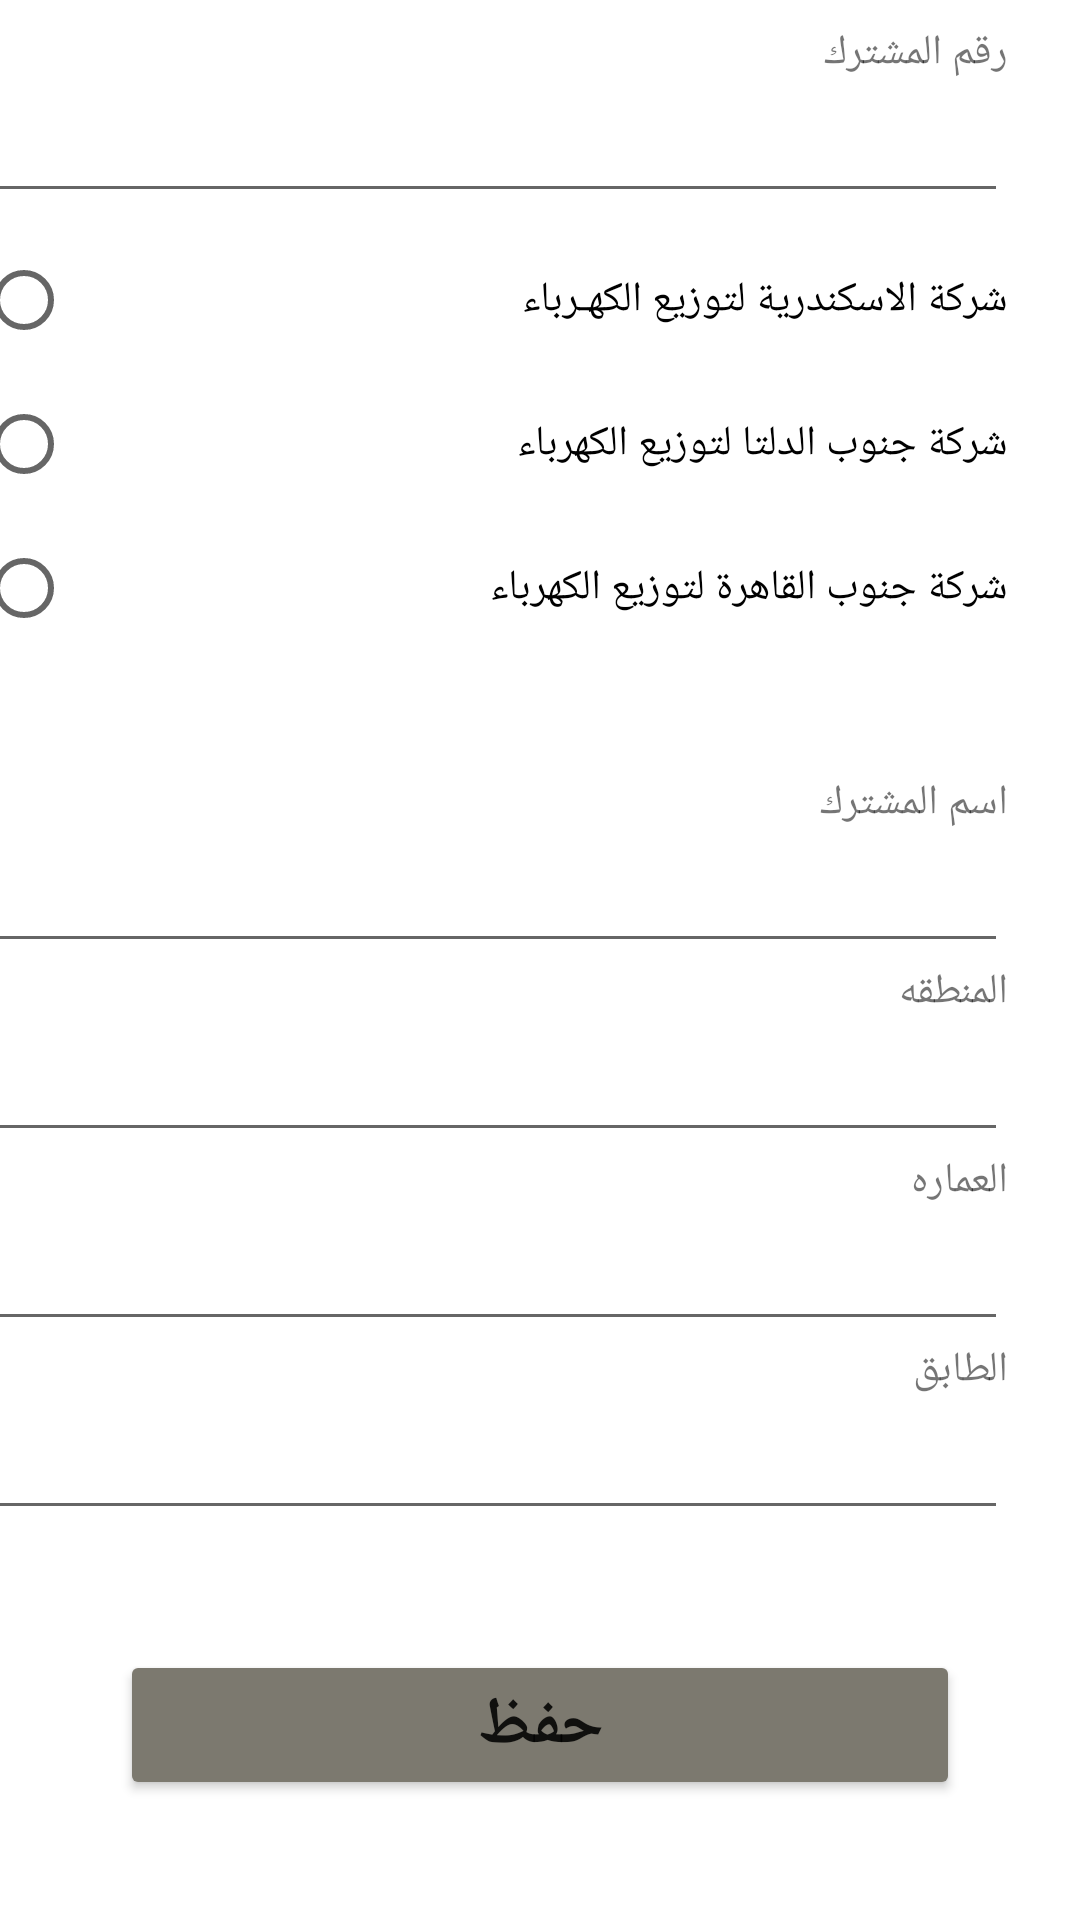

Reconstruct the res/layout file that produces this screen, plus the resources it refers to.
<!-- AndroidManifest.xml: application theme Theme.ElectricityApp -->
<!-- res/layout/fragment_add_member.xml -->
<?xml version="1.0" encoding="utf-8"?>
<LinearLayout xmlns:android="http://schemas.android.com/apk/res/android"
    xmlns:tools="http://schemas.android.com/tools"
    android:layout_width="match_parent"
    android:layout_height="match_parent"
    android:background="@color/white"
    android:orientation="vertical"
    android:gravity="center"
    tools:context=".view.fragment.AddMemberFragment">

        <com.google.android.material.textview.MaterialTextView
            android:id="@+id/idNumber_TV_AddMemberFragment"
            android:layout_width="match_parent"
            android:layout_height="wrap_content"
            android:text="رقم المشترك"
            android:layout_marginEnd="16dp"
            android:layout_marginRight="16dp"
            android:layout_marginTop="8dp"/>

        <EditText
            android:id="@+id/idNumber_ET_AddMemberFragment"
            android:layout_width="match_parent"
            android:layout_height="wrap_content"
            android:textSize="20sp"
            android:layout_marginEnd="16dp"
            android:layout_marginRight="16dp" />

            <RadioGroup
                android:id="@+id/radioGroup"
                android:layout_width="match_parent"
                android:layout_height="wrap_content"
                android:layout_weight="1"
                android:layout_marginTop="5dp"
                android:layout_marginBottom="5dp"
                android:layout_marginRight="16dp">

                <RadioButton
                    android:id="@+id/alex_RBTN_AddMemberFragment"
                    android:layout_width="match_parent"
                    android:layout_height="wrap_content"
                    android:text="شركة الاسكندرية لتوزيع الكهـرباء" />
                <RadioButton
                    android:id="@+id/south_delta_RBTN_AddMemberFragment"
                    android:layout_width="match_parent"
                    android:layout_height="wrap_content"
                    android:text="شركة جنوب الدلتا لتوزيع الكهرباء"/>
                <RadioButton
                    android:id="@+id/south_cairo_RBTN_AddMemberFragment"
                    android:layout_width="match_parent"
                    android:layout_height="wrap_content"
                    android:text="شركة جنوب القاهرة لتوزيع الكهرباء"/>

            </RadioGroup>

        <com.google.android.material.textview.MaterialTextView
            android:id="@+id/idName_TV_AddMemberFragment"
            android:layout_width="match_parent"
            android:layout_height="wrap_content"
            android:text="اسم المشترك"
            android:layout_marginEnd="16dp"
            android:layout_marginRight="16dp" />

        <EditText
            android:id="@+id/idName_ET_AddMemberFragment"
            android:layout_width="match_parent"
            android:layout_height="wrap_content"
            android:textSize="20sp"
            android:layout_marginEnd="16dp"
            android:layout_marginRight="16dp" />

        <com.google.android.material.textview.MaterialTextView
            android:id="@+id/idRegion_TV_AddMemberFragment"
            android:layout_width="match_parent"
            android:layout_height="wrap_content"
            android:text="المنطقه"
            android:layout_marginEnd="16dp"
            android:layout_marginRight="16dp" />

        <EditText
            android:id="@+id/idRegion_ET_AddMemberFragment"
            android:layout_width="match_parent"
            android:layout_height="wrap_content"
            android:textSize="20sp"
            android:layout_marginEnd="16dp"
            android:layout_marginRight="16dp" />

        <com.google.android.material.textview.MaterialTextView
            android:id="@+id/idHome_TV_AddMemberFragment"
            android:layout_width="match_parent"
            android:layout_height="wrap_content"
            android:text="العماره"
            android:layout_marginEnd="16dp"
            android:layout_marginRight="16dp" />

        <EditText
            android:id="@+id/idHome_ET_AddMemberFragment"
            android:layout_width="match_parent"
            android:layout_height="wrap_content"
            android:textSize="20sp"
            android:layout_marginEnd="16dp"
            android:layout_marginRight="16dp" />

        <com.google.android.material.textview.MaterialTextView
            android:id="@+id/idFloor_TV_AddMemberFragment"
            android:layout_width="match_parent"
            android:layout_height="wrap_content"
            android:text="الطابق"
            android:layout_marginEnd="16dp"
            android:layout_marginRight="16dp" />

        <EditText
            android:id="@+id/idFloor_ET_AddMemberFragment"
            android:layout_width="match_parent"
            android:layout_height="wrap_content"
            android:textSize="20sp"
            android:layout_marginEnd="16dp"
            android:layout_marginRight="16dp" />

        <Button
            android:id="@+id/save_BTN_AddMemberFragment"
            android:layout_width="match_parent"
            android:layout_height="wrap_content"
            android:text="حفظ"
            android:textSize="22dp"
            android:textStyle="bold"
            android:layout_margin="40dp"
            android:backgroundTint="@color/Gray"/>

</LinearLayout>
<!-- resources referenced by this layout -->
<resources>
  <color name="Gray">#7C796F</color>
  <color name="white">#FFFFFFFF</color>
  <style name="Theme.ElectricityApp" parent="Theme.MaterialComponents.DayNight.DarkActionBar">
          
          <item name="colorPrimary">@color/purple_500</item>
          <item name="colorPrimaryVariant">@color/purple_700</item>
          <item name="colorOnPrimary">@color/white</item>
          
          <item name="colorSecondary">@color/teal_200</item>
          <item name="colorSecondaryVariant">@color/teal_700</item>
          <item name="colorOnSecondary">@color/black</item>
          
          <item name="android:statusBarColor" tools:targetApi="l">?attr/colorPrimaryVariant</item>
          
      </style>
  <color name="purple_500">#FF6200EE</color>
  <color name="purple_700">#FF3700B3</color>
  <color name="teal_200">#FF03DAC5</color>
  <color name="teal_700">#FF018786</color>
  <color name="black">#FF000000</color>
</resources>
